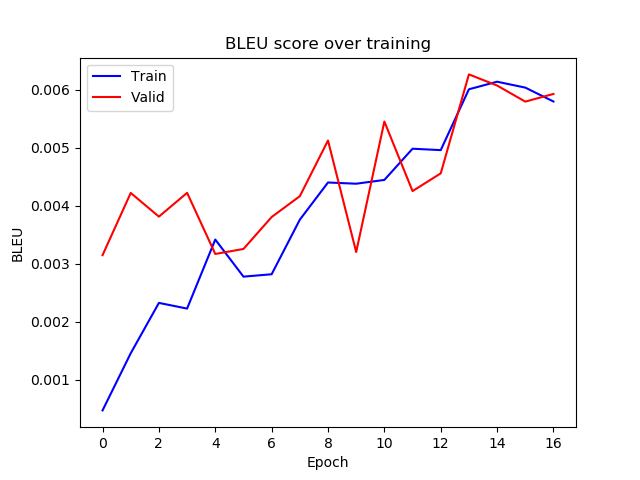

Source data for this figure (header and first rows):
epoch, train_bleu, valid_bleu
0, 0.0004748, 0.003149
1, 0.001459, 0.004221
2, 0.002327, 0.003813
3, 0.002229, 0.004223
4, 0.003418, 0.00317
5, 0.002779, 0.003256
6, 0.00282, 0.003806
7, 0.00376, 0.004165
8, 0.004401, 0.005124
9, 0.00438, 0.003203
10, 0.004445, 0.005451
11, 0.004983, 0.004253
12, 0.004959, 0.004558
13, 0.006007, 0.006263
14, 0.006137, 0.006072
15, 0.006036, 0.005795
16, 0.005796, 0.005927
